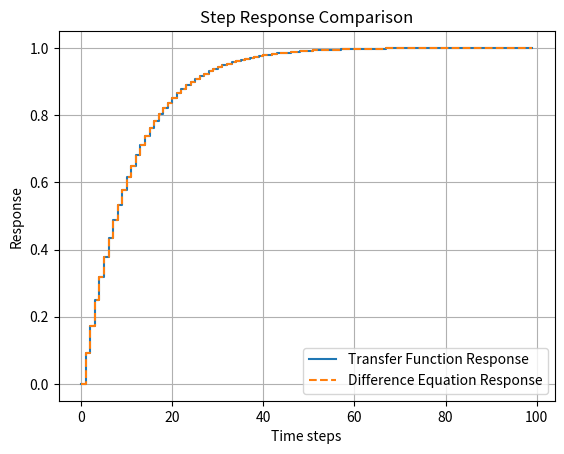

Here is the Python script that generated this plot:
import numpy as np
import matplotlib.pyplot as plt
from scipy.signal import dlti, dstep

# 定义连续时间传递函数的系数
num = [1.0]  # 分子
den = [1.0, 1.0]  # 分母

# 设置采样时间
T_s = 0.1  # 采样时间，单位秒

# 离散化连续时间传递函数使用前向欧拉方法
# 连续传递函数 H(s) = num / den = 1 / (s + 1)
# 前向欧拉替换 s = (z - 1) / T_s
# H(z) = 1 / ((z - 1) / T_s + 1) = T_s / (z - 1 + T_s)

# 计算离散传递函数的系数
num_d = [T_s]  # 分子系数
den_d = [T_s + 1, -1]  # 分母系数

# 创建离散时间系统
system = dlti(num_d, den_d)

# 计算阶跃响应
t, y_tf = dstep(system)

# 模拟阶跃响应使用差分方程
steps = len(t)  # 模拟步数
y_diff = np.zeros(steps)
u = np.ones(steps)  # 单位阶跃输入

# 差分方程迭代
for k in range(1, steps):
    y_diff[k] = (T_s * u[k] + y_diff[k-1]) / (1 + T_s)

# 绘图对比
plt.figure()
plt.step(t, np.squeeze(y_tf), where='post', label='Transfer Function Response')
plt.step(t, y_diff, where='post', linestyle='--', label='Difference Equation Response')
plt.title('Step Response Comparison')
plt.xlabel('Time steps')
plt.ylabel('Response')
plt.legend()
plt.grid(True)
plt.show()
